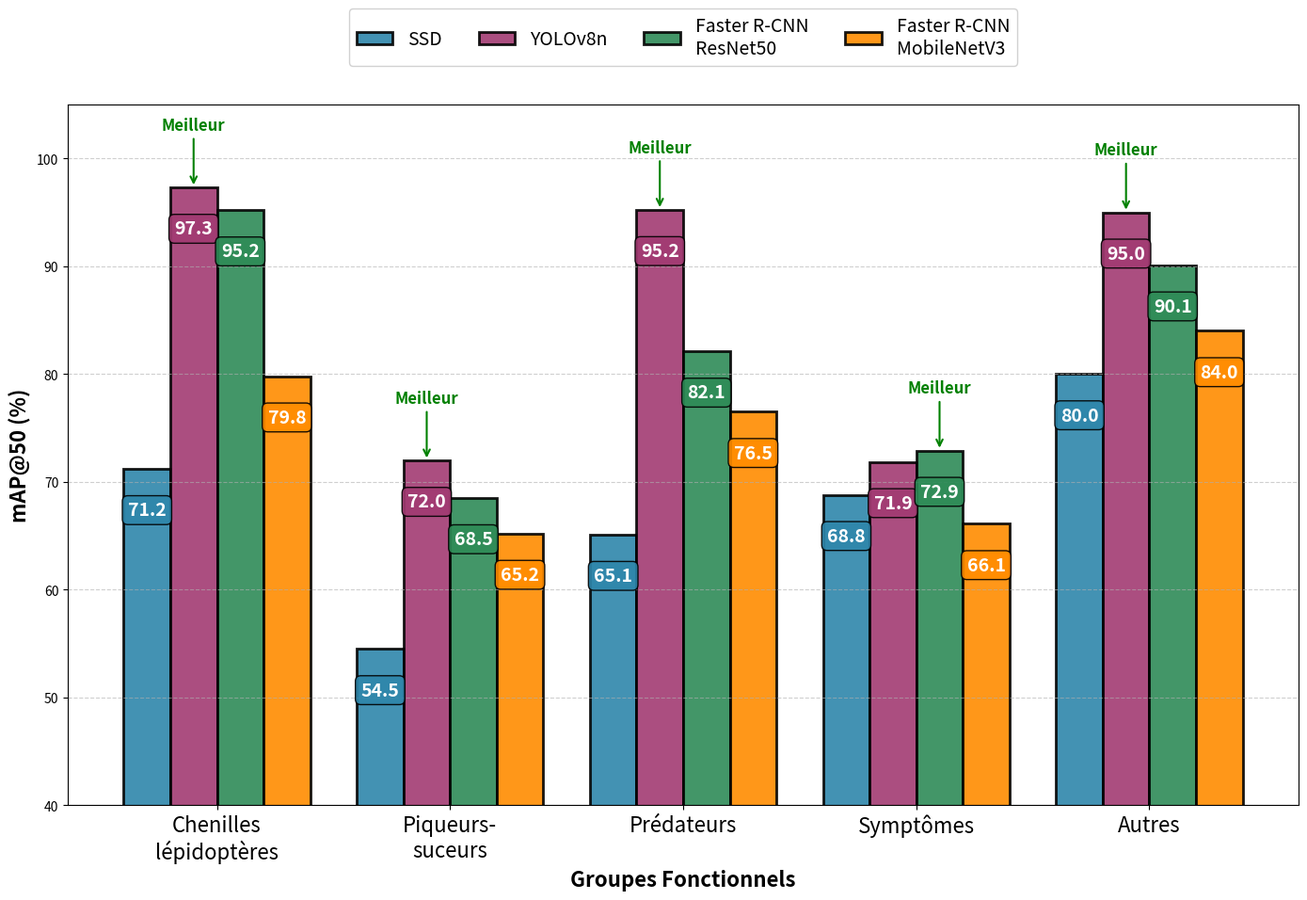

This chart was generated by the following Python code:
import matplotlib.pyplot as plt
import numpy as np
import pandas as pd

# Données
data_groups = pd.DataFrame({
    "Groupe": [
        "Chenilles\nlépidoptères",
        "Piqueurs-\nsuceurs",
        "Prédateurs",
        "Symptômes",
        "Autres"
    ],
    "SSD": [0.712, 0.545, 0.651, 0.688, 0.80],
    "YOLOv8n": [0.973, 0.7197, 0.9523, 0.7185, 0.950],
    "Faster_RCNN_ResNet50": [0.952, 0.685, 0.821, 0.729, 0.901],
    "Faster_RCNN_MobileNetV3": [0.798, 0.652, 0.765, 0.661, 0.84]
})

# Préparation des données
# Noms d'affichage pour la légende
noms_modeles = ['SSD', 'YOLOv8n', 'Faster R-CNN\nResNet50', 'Faster R-CNN\nMobileNetV3']
# Noms des colonnes dans le DataFrame
colonnes_modeles = ['SSD', 'YOLOv8n', 'Faster_RCNN_ResNet50', 'Faster_RCNN_MobileNetV3']

groupes = data_groups["Groupe"].tolist()

# Configuration du graphique
plt.figure(figsize=(14, 10))

x = np.arange(len(groupes))
largeur = 0.2  # Un peu plus étroit car 4 barres par groupe

# Couleurs cohérentes avec votre style (adaptées pour 4 modèles)
couleurs = [
    '#2E86AB',  # Bleu pour SSD
    '#A23B72',  # Rose pour YOLOv8n
    '#2E8B57',  # Vert pour Faster R-CNN ResNet50
    '#FF8C00'   # Orange pour Faster R-CNN MobileNetV3
]

# Création des barres groupées
bars = []
for i, (modele_aff, modele_col) in enumerate(zip(noms_modeles, colonnes_modeles)):
    valeurs = data_groups[modele_col].values * 100  # Conversion en pourcentage
    bar = plt.bar(x + i*largeur - (len(noms_modeles)-1)*largeur/2, 
                  valeurs, largeur, 
                  label=modele_aff, 
                  color=couleurs[i], 
                  edgecolor='black', linewidth=2, alpha=0.9)
    bars.append(bar)

# Personnalisation
#plt.title('Performance mAP@50 par Groupe Fonctionnel', 
#          fontsize=22, fontweight='bold', pad=30)
plt.ylabel('mAP@50 (%)', fontsize=16, fontweight='bold')
plt.xlabel('Groupes Fonctionnels', fontsize=16, fontweight='bold')
plt.xticks(x, groupes, fontsize=16)
plt.ylim(40, 105)  # Ajusté pour les données
plt.grid(axis='y', linestyle='--', alpha=0.6, zorder=0)

# Valeurs sur les barres
for i, bar_set in enumerate(bars):
    for bar in bar_set:
        height = bar.get_height()
        plt.text(bar.get_x() + bar.get_width()/2., height - 3,
                f'{height:.1f}', ha='center', va='top',
                fontsize=14, fontweight='bold', color='white',
                bbox=dict(boxstyle='round,pad=0.3', 
                         facecolor=couleurs[i], 
                         alpha=0.9))

# Légende en haut, centrée
plt.legend(loc='upper center', bbox_to_anchor=(0.5, 1.15), 
           ncol=4, fontsize=14, framealpha=0.9, frameon=True)

# Ajustements finaux
plt.tight_layout()
plt.subplots_adjust(top=0.85)  # Espace pour la légende

# Annotations pour les meilleurs scores par groupe
for idx, groupe in enumerate(groupes):
    scores = [data_groups[col].iloc[idx] * 100 for col in colonnes_modeles]
    best_idx = np.argmax(scores)
    best_x = x[idx] + best_idx*largeur - (len(noms_modeles)-1)*largeur/2
    
    plt.annotate('Meilleur', 
                 xy=(best_x, scores[best_idx]),
                 xytext=(best_x, scores[best_idx] + 5),
                 ha='center', va='bottom',
                 fontsize=12, fontweight='bold',
                 color='green', arrowprops=dict(arrowstyle='->', lw=1.5, color='green'))

plt.show()
